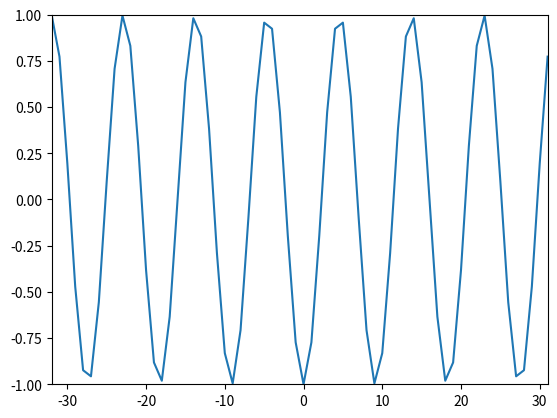

This figure's Python source:
import numpy as np
import matplotlib.pyplot as plt

N = 64
k0 = 7
x = np.cos(2 * np.pi * k0 / N * np.arange(N))

#empty array
X = np.array([])

#time indexes
nv = np.arange(-N/2, N/2)
#frequency indexes
kv = np.arange(-N/2, N/2)

#iter over frequency sample
for k in kv:
    #complex exponential
    s = np.exp(1j*2 * np.pi * k / N * nv)
    # compute output spectrum
    X = np.append(X, sum(x*np.conjugate(s)))
   
#output signal 
y = np.array([])
for n in nv:
    s = np.exp(1j*2 * np.pi * n / N * kv)
    y = np.append(y, 1./N*sum(X*s))
    
plt.plot(kv, y)
plt.axis([-N/2, N/2-1, -1, 1])

plt.show()
